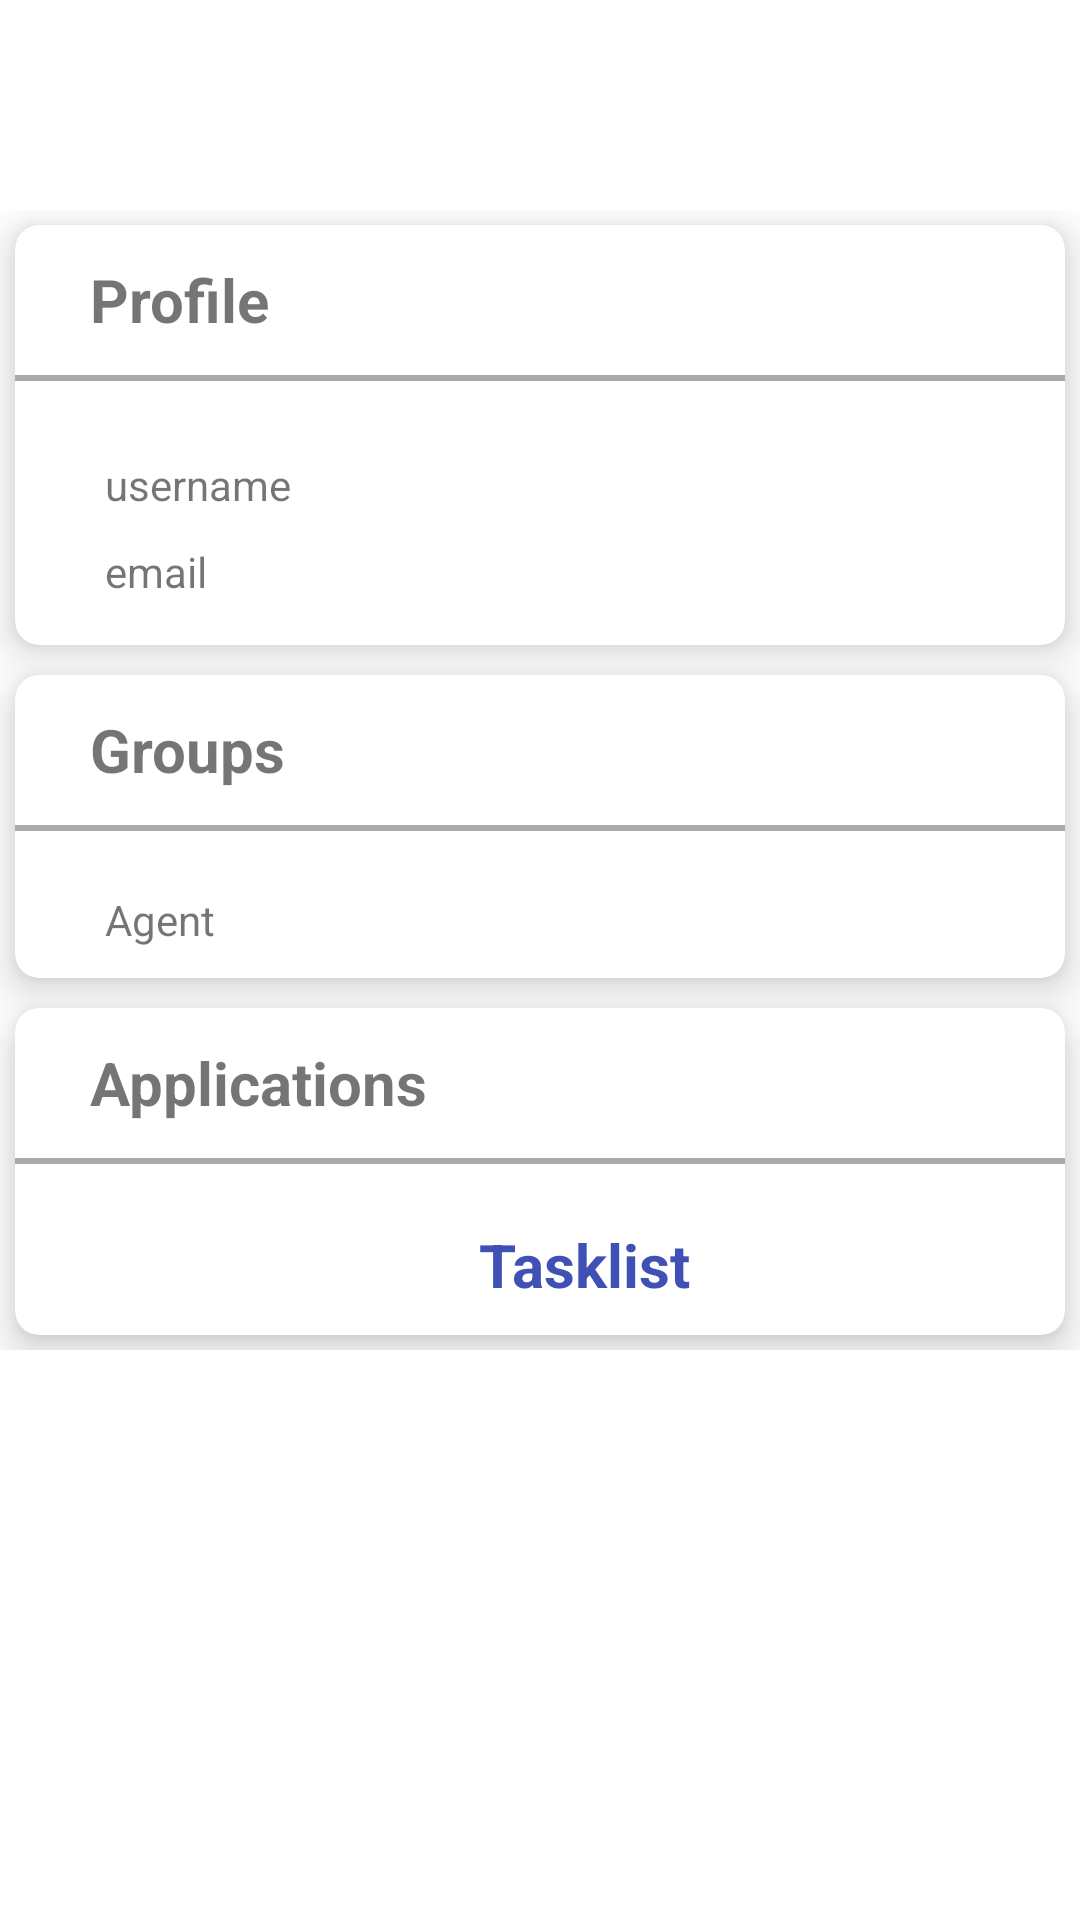

Reconstruct the res/layout file that produces this screen, plus the resources it refers to.
<!-- AndroidManifest.xml: application theme AppTheme -->
<!-- res/layout/fragment_profile.xml -->
<?xml version="1.0" encoding="utf-8"?>
<FrameLayout xmlns:android="http://schemas.android.com/apk/res/android"
    xmlns:app="http://schemas.android.com/apk/res-auto"
    xmlns:tools="http://schemas.android.com/tools"
    android:layout_width="match_parent"
    android:layout_height="match_parent"
    tools:context=".UI.profilefragment"
    android:background="@drawable/images">

    <ScrollView
        android:layout_width="match_parent"
        android:layout_height="wrap_content">

        <LinearLayout
            android:layout_width="match_parent"
            android:layout_height="wrap_content"
            android:layout_marginTop="70dp"
            android:orientation="vertical">

            <androidx.cardview.widget.CardView
                android:id="@+id/profile_card"
                android:layout_width="match_parent"
                android:layout_height="wrap_content"
                android:layout_margin="5dp"
                app:cardBackgroundColor="@color/whiteTextColor"
                app:cardCornerRadius="8dp"
                app:cardElevation="8dp"
                app:cardMaxElevation="10dp"
                app:cardPreventCornerOverlap="true"
                app:cardUseCompatPadding="false">

                <LinearLayout
                    android:layout_width="match_parent"
                    android:layout_height="match_parent"
                    android:orientation="vertical">

                    <LinearLayout
                        android:layout_width="match_parent"
                        android:layout_height="50dp"
                        android:gravity="center_vertical"
                        android:paddingLeft="25dp">

                        <TextView
                            android:id="@+id/profile_info"
                            android:layout_width="wrap_content"
                            android:layout_height="wrap_content"
                            android:text="Profile"
                            android:textSize="20sp"
                            android:textStyle="bold" />
                    </LinearLayout>

                    <View
                        android:layout_width="match_parent"
                        android:layout_height="2dp"
                        android:background="@android:color/darker_gray" />

                    <LinearLayout
                        android:layout_width="match_parent"
                        android:layout_height="wrap_content"
                        android:orientation="vertical"
                        android:paddingLeft="30dp"
                        android:paddingTop="20dp"
                        android:paddingBottom="10dp">

                        <TextView
                            android:id="@+id/username"
                            android:layout_width="wrap_content"
                            android:layout_height="wrap_content"
                            android:layout_marginTop="5dp"
                            android:layout_marginBottom="5dp"
                            android:text="username" />

                        <TextView
                            android:id="@+id/email"
                            android:layout_width="wrap_content"
                            android:layout_height="wrap_content"
                            android:layout_marginTop="5dp"
                            android:layout_marginBottom="5dp"
                            android:text="email" />
                    </LinearLayout>
                </LinearLayout>
            </androidx.cardview.widget.CardView>

            <androidx.cardview.widget.CardView
                android:id="@+id/groups_card"
                android:layout_width="match_parent"
                android:layout_height="wrap_content"
                android:layout_margin="5dp"
                app:cardBackgroundColor="@color/whiteTextColor"
                app:cardCornerRadius="8dp"
                app:cardElevation="8dp"
                app:cardMaxElevation="10dp"
                app:cardPreventCornerOverlap="true"
                app:cardUseCompatPadding="false">

                <LinearLayout
                    android:layout_width="match_parent"
                    android:layout_height="match_parent"
                    android:orientation="vertical">

                    <LinearLayout
                        android:layout_width="match_parent"
                        android:layout_height="50dp"
                        android:gravity="center_vertical"
                        android:paddingLeft="25dp">

                        <TextView
                            android:id="@+id/groups_info"
                            android:layout_width="wrap_content"
                            android:layout_height="wrap_content"
                            android:text="Groups"
                            android:textSize="20sp"
                            android:textStyle="bold" />
                    </LinearLayout>

                    <View
                        android:layout_width="match_parent"
                        android:layout_height="2dp"
                        android:background="@android:color/darker_gray" />

                    <LinearLayout
                        android:layout_width="match_parent"
                        android:layout_height="wrap_content"
                        android:orientation="vertical"
                        android:paddingLeft="30dp"
                        android:paddingTop="20dp"
                        android:paddingBottom="10dp">

                        <TextView
                            android:layout_width="wrap_content"
                            android:layout_height="wrap_content"
                            android:text="Agent" />
                    </LinearLayout>
                </LinearLayout>

            </androidx.cardview.widget.CardView>

            <androidx.cardview.widget.CardView
                android:id="@+id/application_card"
                android:layout_width="match_parent"
                android:layout_height="wrap_content"
                android:layout_margin="5dp"
                app:cardBackgroundColor="@color/whiteTextColor"
                app:cardCornerRadius="8dp"
                app:cardElevation="8dp"
                app:cardMaxElevation="10dp"
                app:cardPreventCornerOverlap="true"
                app:cardUseCompatPadding="false">

                <LinearLayout
                    android:layout_width="match_parent"
                    android:layout_height="match_parent"
                    android:orientation="vertical">

                    <LinearLayout
                        android:layout_width="match_parent"
                        android:layout_height="50dp"
                        android:gravity="center_vertical"
                        android:paddingLeft="25dp">

                        <TextView
                            android:id="@+id/applications_info"
                            android:layout_width="wrap_content"
                            android:layout_height="wrap_content"
                            android:text="Applications"
                            android:textSize="20sp"
                            android:textStyle="bold" />
                    </LinearLayout>

                    <View
                        android:layout_width="match_parent"
                        android:layout_height="2dp"
                        android:background="@android:color/darker_gray" />

                    <LinearLayout
                        android:layout_width="match_parent"
                        android:layout_height="wrap_content"
                        android:orientation="vertical"
                        android:paddingLeft="30dp"
                        android:paddingTop="20dp"
                        android:paddingBottom="10dp">

                        <ImageView
                            android:id="@+id/imageView"
                            android:layout_width="match_parent"
                            android:layout_height="wrap_content"
                            android:src="@drawable/tasklist" />

                        <TextView
                            android:layout_width="wrap_content"
                            android:layout_height="wrap_content"
                            android:layout_gravity="center"
                            android:gravity="center|center_horizontal"
                            android:textColor="@color/colorPrimary"
                            android:textStyle="bold"
                            android:textSize="20dp"
                            android:text="Tasklist" />
                    </LinearLayout>
                </LinearLayout>

            </androidx.cardview.widget.CardView>


        </LinearLayout>
    </ScrollView>

</FrameLayout>
<!-- resources referenced by this layout -->
<resources>
  <color name="colorPrimary">#3F51B5</color>
  <color name="whiteTextColor">#fff</color>
</resources>
